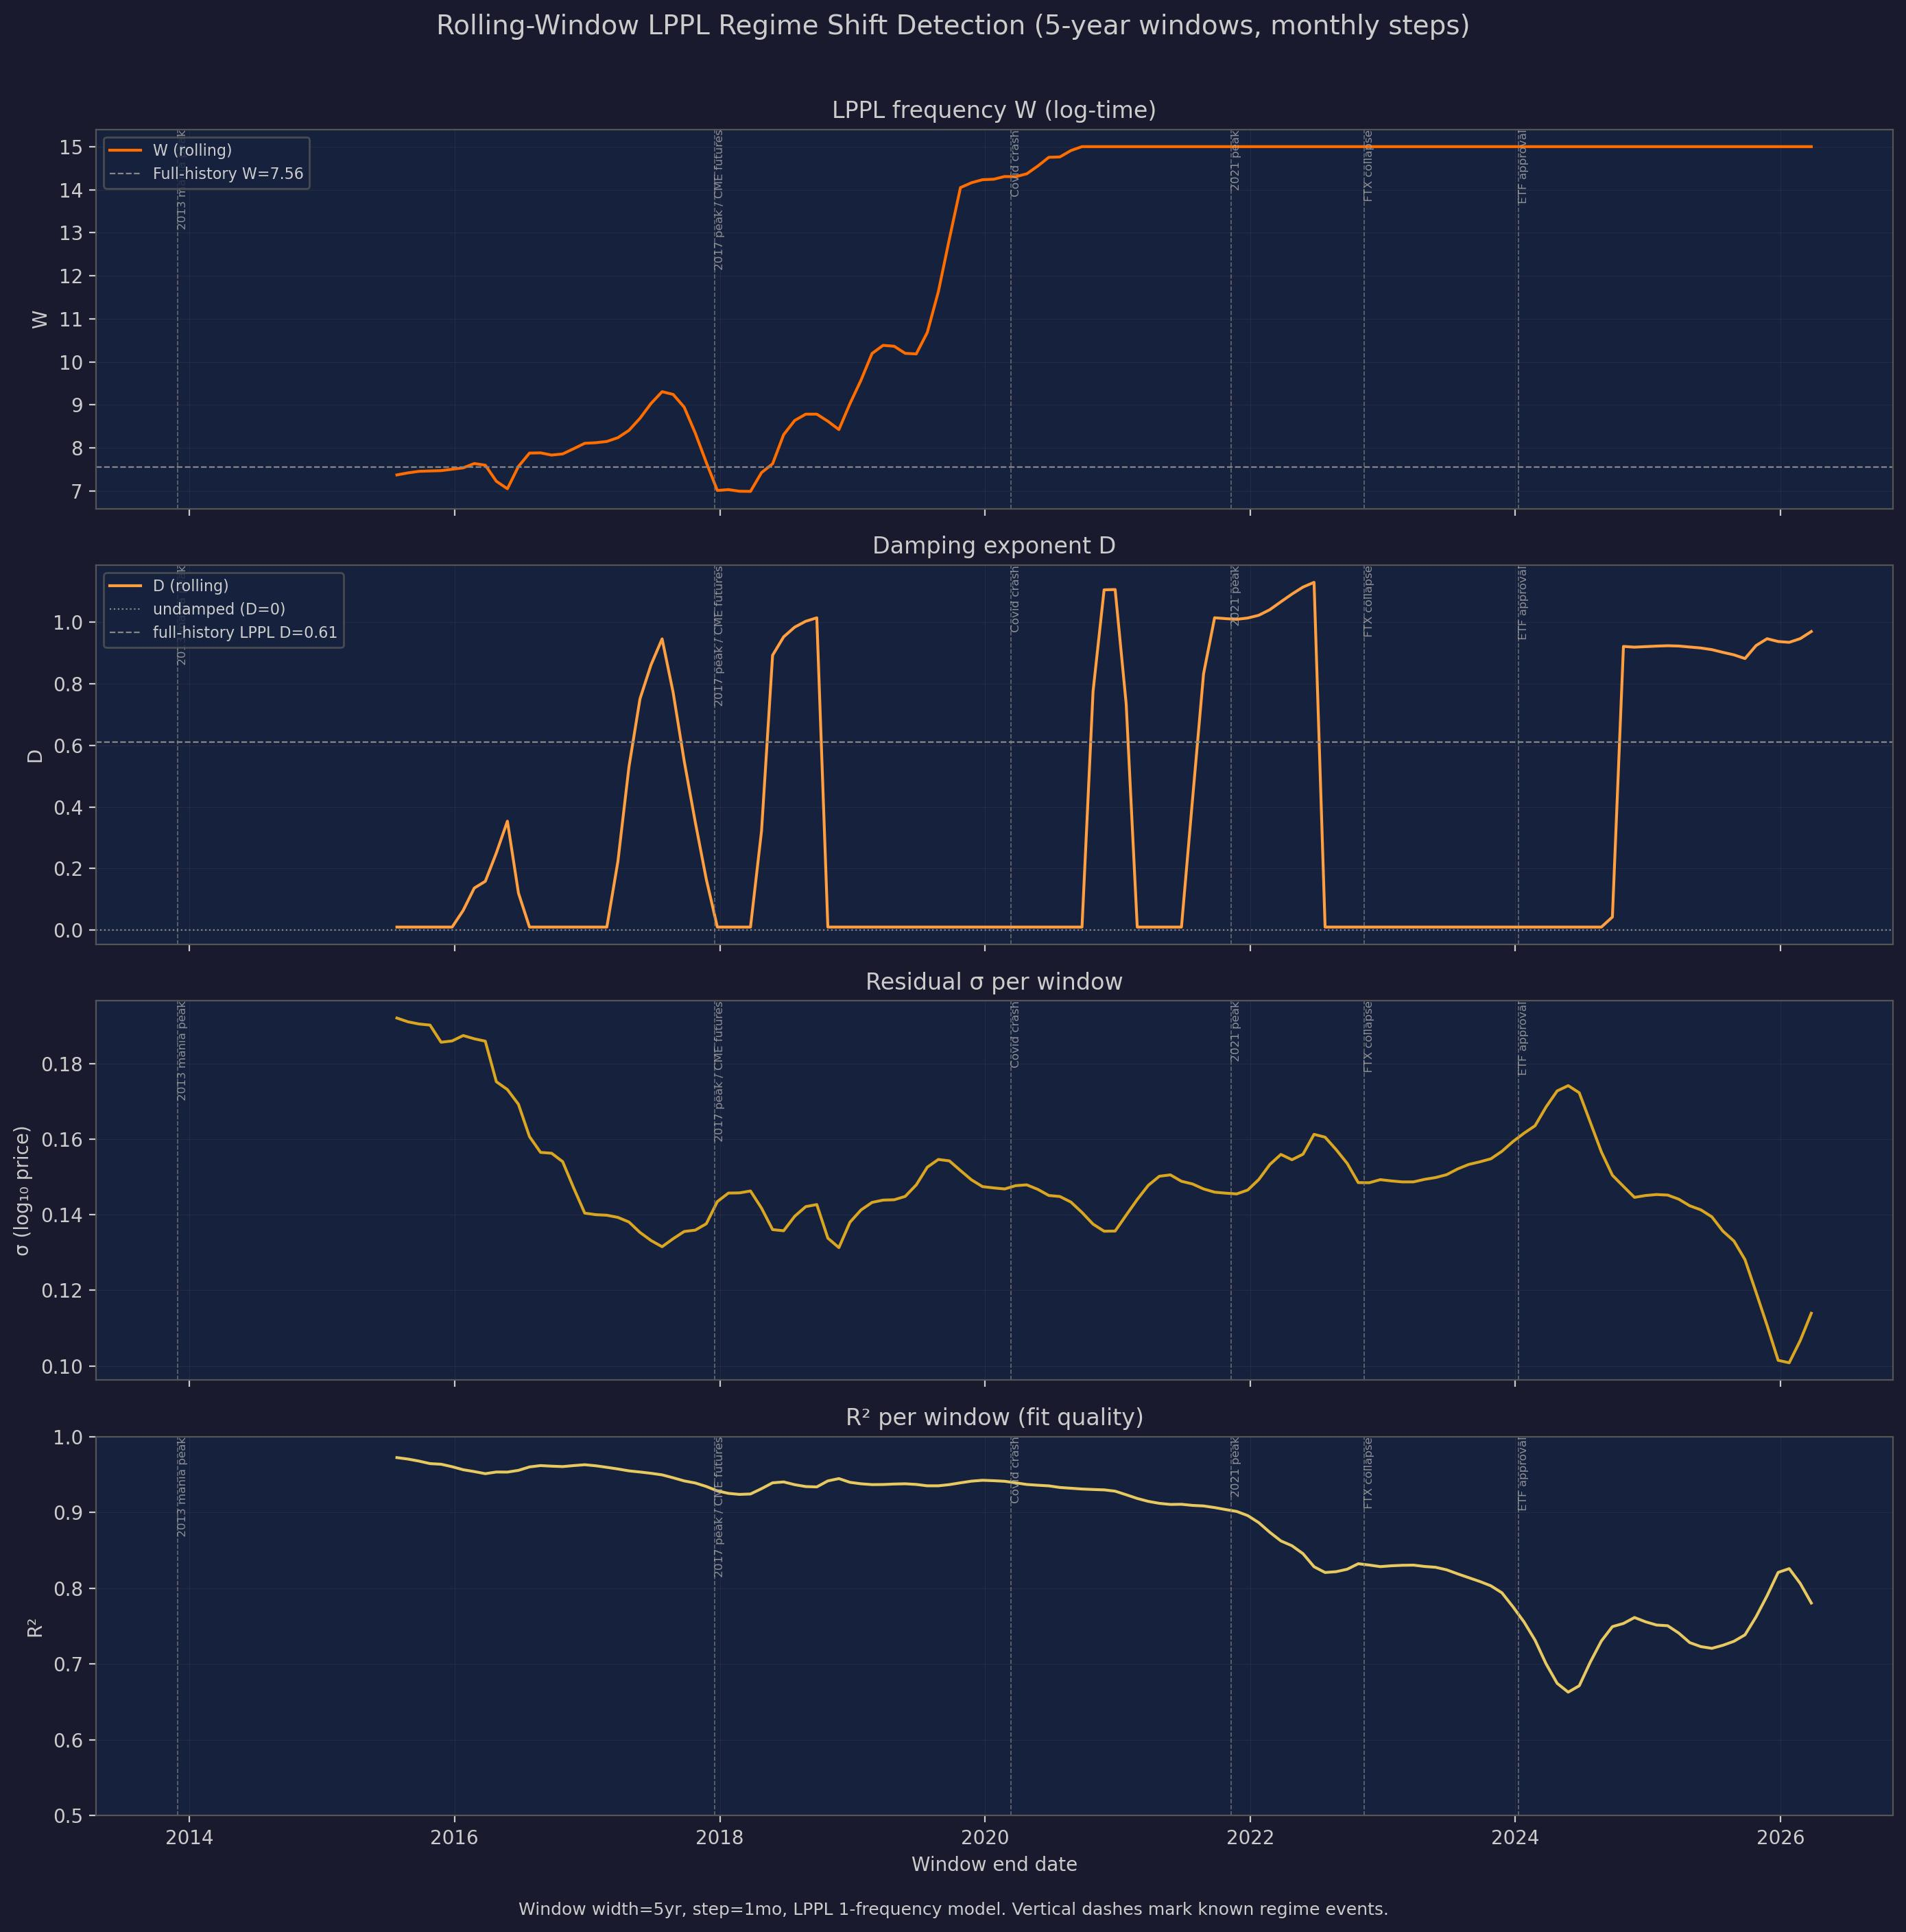

The table this chart was drawn from, first rows:
t_end, end_date, n, W, D, sigma, r2
6.002, 2015-07-26 06:00:00.000000000, 1826, 7.372, 0.01, 0.1921, 0.9722
6.085, 2015-08-25 16:30:00.000000000, 1826, 7.419, 0.01, 0.1911, 0.9703
6.169, 2015-09-25 03:00:00.000000000, 1827, 7.456, 0.01, 0.1905, 0.9676
6.252, 2015-10-25 13:29:59.999999936, 1826, 7.463, 0.01, 0.1902, 0.9643
6.335, 2015-11-24 23:59:59.999999936, 1826, 7.471, 0.01, 0.1857, 0.9635
6.419, 2015-12-25 10:29:59.999999936, 1826, 7.504, 0.01, 0.186, 0.9602
6.502, 2016-01-24 20:59:59.999999936, 1826, 7.536, 0.06424, 0.1874, 0.9562
6.585, 2016-02-24 07:29:59.999999904, 1826, 7.636, 0.1366, 0.1866, 0.9538
6.669, 2016-03-25 17:59:59.999999904, 1826, 7.598, 0.1586, 0.186, 0.951
6.752, 2016-04-25 04:29:59.999999904, 1827, 7.224, 0.2508, 0.1752, 0.9532
6.835, 2016-05-25 14:59:59.999999904, 1826, 7.05, 0.354, 0.1732, 0.9531
6.919, 2016-06-25 01:29:59.999999904, 1827, 7.569, 0.1205, 0.1692, 0.9554
7.002, 2016-07-25 11:59:59.999999872, 1826, 7.879, 0.01, 0.1607, 0.9599
7.085, 2016-08-24 22:29:59.999999872, 1826, 7.884, 0.01, 0.1565, 0.9617
7.169, 2016-09-24 08:59:59.999999872, 1826, 7.833, 0.01, 0.1563, 0.9609
7.252, 2016-10-24 19:29:59.999999872, 1826, 7.859, 0.01, 0.1541, 0.9603
7.335, 2016-11-24 05:59:59.999999840, 1827, 7.981, 0.01, 0.1471, 0.9617
7.419, 2016-12-24 16:29:59.999999840, 1826, 8.107, 0.01, 0.1404, 0.9628
7.502, 2017-01-24 02:59:59.999999840, 1827, 8.12, 0.01, 0.14, 0.9614
7.585, 2017-02-23 13:29:59.999999840, 1826, 8.149, 0.01, 0.1399, 0.9594
7.669, 2017-03-25 23:59:59.999999776, 1826, 8.237, 0.2232, 0.1393, 0.9572
7.752, 2017-04-25 10:29:59.999999776, 1826, 8.407, 0.5303, 0.1381, 0.9547
7.835, 2017-05-25 20:59:59.999999776, 1826, 8.689, 0.7516, 0.1353, 0.9532
7.919, 2017-06-25 07:29:59.999999776, 1826, 9.033, 0.8622, 0.1332, 0.9515
8.002, 2017-07-25 17:59:59.999999776, 1826, 9.306, 0.9462, 0.1315, 0.9494
8.085, 2017-08-25 04:29:59.999999776, 1827, 9.242, 0.7719, 0.1337, 0.9456
8.169, 2017-09-24 14:59:59.999999776, 1826, 8.945, 0.5495, 0.1356, 0.9415
8.252, 2017-10-25 01:29:59.999999776, 1827, 8.346, 0.3514, 0.1359, 0.9387
8.335, 2017-11-24 11:59:59.999999776, 1826, 7.661, 0.1652, 0.1376, 0.9341
8.419, 2017-12-24 22:29:59.999999744, 1826, 7.01, 0.01, 0.1435, 0.9283
8.502, 2018-01-24 08:59:59.999999744, 1826, 7.031, 0.01, 0.1457, 0.9251
8.585, 2018-02-23 19:29:59.999999776, 1826, 6.993, 0.01, 0.1458, 0.9237
8.669, 2018-03-26 05:59:59.999999776, 1827, 6.99, 0.01, 0.1463, 0.9242
8.752, 2018-04-25 16:29:59.999999712, 1826, 7.426, 0.3227, 0.1417, 0.9312
8.835, 2018-05-26 02:59:59.999999712, 1827, 7.63, 0.8931, 0.1361, 0.939
8.919, 2018-06-25 13:29:59.999999776, 1826, 8.308, 0.9528, 0.1358, 0.9401
9.002, 2018-07-25 23:59:59.999999712, 1826, 8.637, 0.9844, 0.1396, 0.9365
9.085, 2018-08-25 10:29:59.999999648, 1826, 8.784, 1.003, 0.1422, 0.934
9.169, 2018-09-24 20:59:59.999999616, 1826, 8.783, 1.015, 0.1427, 0.9335
9.252, 2018-10-25 07:29:59.999999680, 1826, 8.62, 0.01, 0.1338, 0.9415
9.335, 2018-11-24 17:59:59.999999616, 1826, 8.425, 0.01, 0.1313, 0.9445
9.419, 2018-12-25 04:29:59.999999552, 1827, 9.028, 0.01, 0.138, 0.9396
9.502, 2019-01-24 14:59:59.999999552, 1826, 9.573, 0.01, 0.1413, 0.9376
9.585, 2019-02-24 01:29:59.999999616, 1827, 10.19, 0.01, 0.1433, 0.9366
9.669, 2019-03-26 11:59:59.999999552, 1826, 10.38, 0.01, 0.1439, 0.9367
9.752, 2019-04-25 22:29:59.999999552, 1826, 10.36, 0.01, 0.144, 0.9373
9.835, 2019-05-26 08:59:59.999999552, 1826, 10.2, 0.01, 0.1449, 0.9377
9.919, 2019-06-25 19:29:59.999999552, 1826, 10.18, 0.01, 0.1479, 0.9368
10, 2019-07-26 05:59:59.999999552, 1827, 10.68, 0.01, 0.1526, 0.935
10.09, 2019-08-25 16:29:59.999999552, 1826, 11.63, 0.01, 0.1546, 0.935
10.17, 2019-09-25 02:59:59.999999552, 1827, 12.86, 0.01, 0.1543, 0.9366
10.25, 2019-10-25 13:29:59.999999552, 1826, 14.05, 0.01, 0.1517, 0.939
10.34, 2019-11-24 23:59:59.999999552, 1826, 14.16, 0.01, 0.1492, 0.9411
10.42, 2019-12-25 10:29:59.999999488, 1826, 14.23, 0.01, 0.1474, 0.9423
10.5, 2020-01-24 20:59:59.999999488, 1826, 14.24, 0.01, 0.1471, 0.9417
10.59, 2020-02-24 07:29:59.999999552, 1826, 14.31, 0.01, 0.1468, 0.941
10.67, 2020-03-25 17:59:59.999999488, 1826, 14.3, 0.01, 0.1477, 0.9389
10.75, 2020-04-25 04:29:59.999999488, 1827, 14.37, 0.01, 0.1479, 0.9368
10.84, 2020-05-25 14:59:59.999999488, 1826, 14.55, 0.01, 0.1467, 0.9358
10.92, 2020-06-25 01:29:59.999999488, 1827, 14.75, 0.01, 0.1451, 0.9349
... 69 more rows
